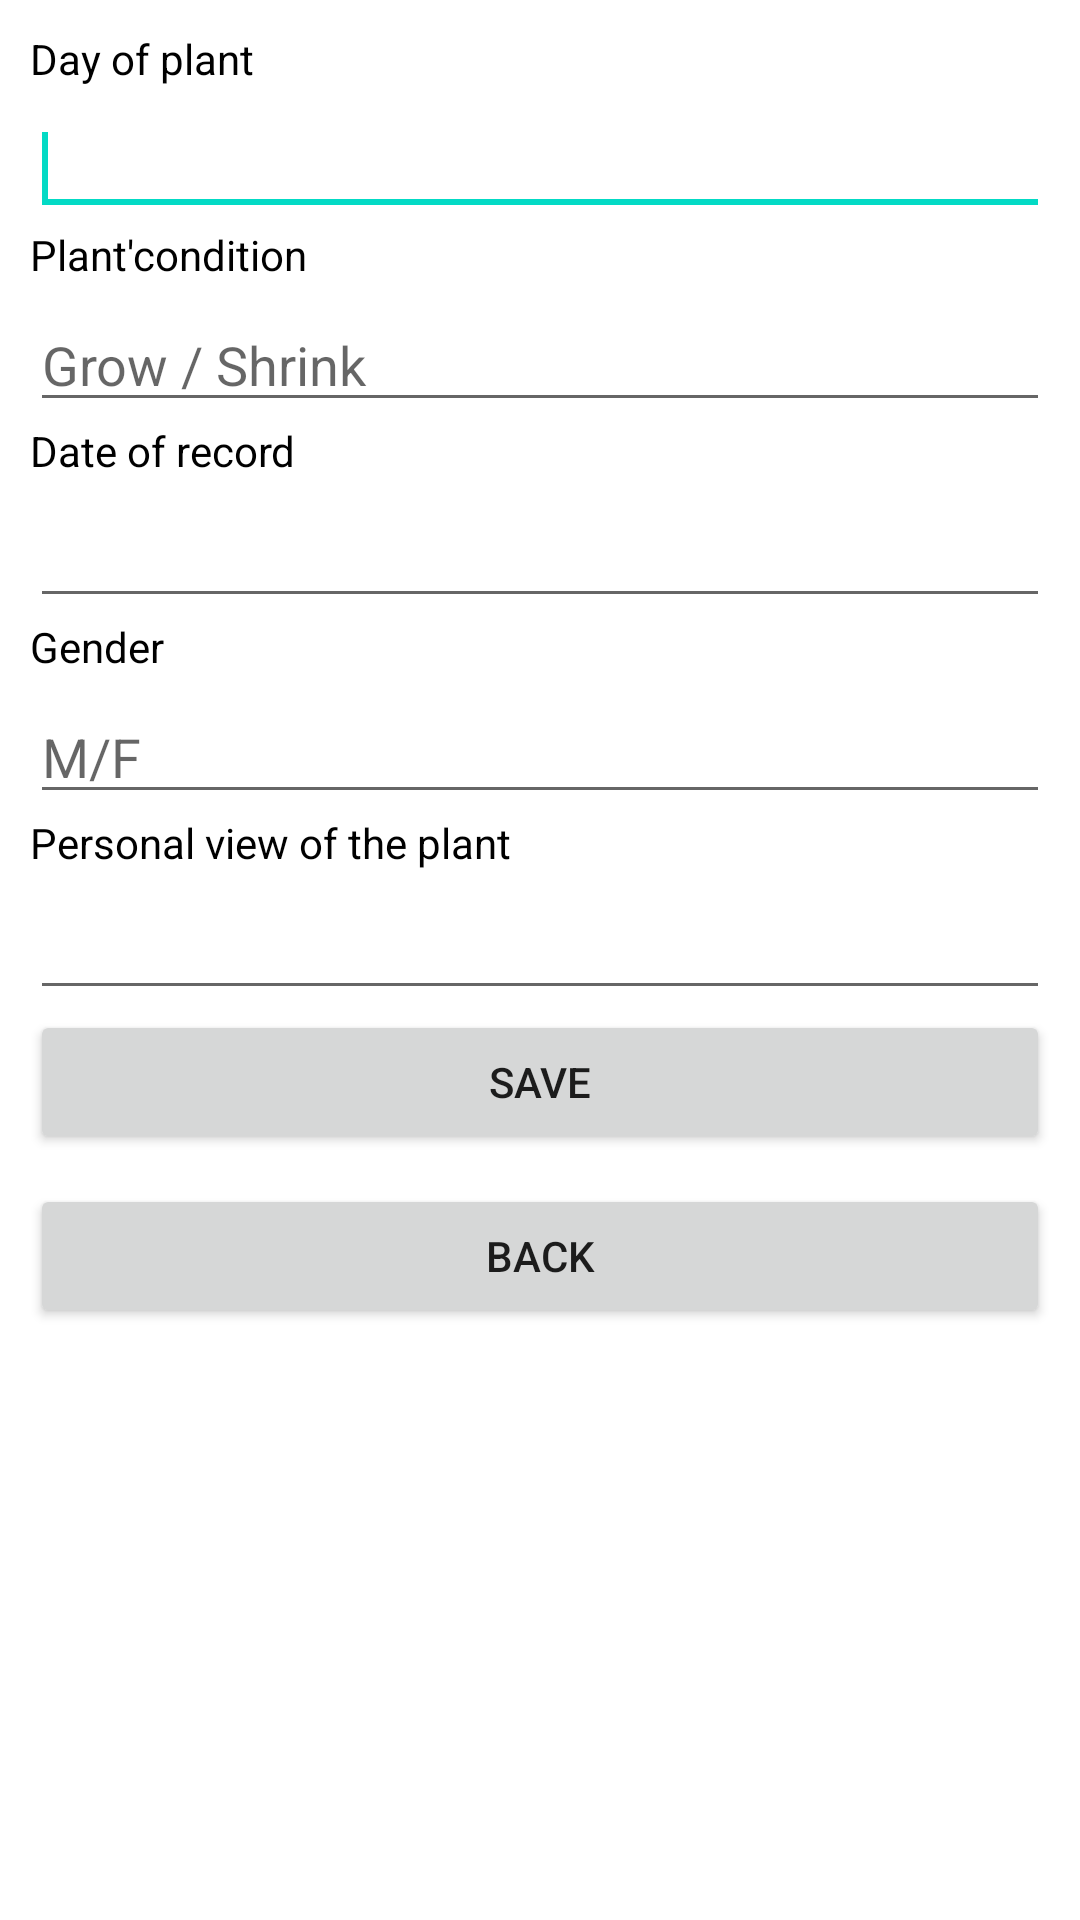

The Android layout XML behind this screen, and the referenced resources:
<!-- AndroidManifest.xml: application theme Theme.Lab3YasminAthira -->
<!-- res/layout/activity_create_biodata.xml -->
<?xml version="1.0" encoding="utf-8"?>
<ScrollView xmlns:android="http://schemas.android.com/apk/res/android"
    xmlns:app="http://schemas.android.com/apk/res-auto"
    xmlns:tools="http://schemas.android.com/tools"
    android:id="@+id/scrollview_biodata"
    android:layout_width="match_parent"
    android:layout_height="match_parent"
    android:orientation="vertical"
    android:padding="10dp"
    tools:context=".CreateBiodataActivity">

    <LinearLayout
        android:layout_width="match_parent"
        android:layout_height="match_parent"
        android:orientation="vertical">

        <TextView
            android:id="@+id/textView1"
            android:layout_width="wrap_content"
            android:layout_height="wrap_content"
            android:layout_marginBottom="5dp"
            android:text="Day of plant"
            android:textColor="@color/black" />

        <EditText
            android:id="@+id/editText1"
            android:layout_width="match_parent"
            android:layout_height="wrap_content"
            android:inputType="number"
            android:maxLength="10">

            <requestFocus />
        </EditText>

        <TextView
            android:id="@+id/textView2"
            android:layout_width="wrap_content"
            android:layout_height="wrap_content"

            android:layout_marginBottom="5dp"
            android:text="Plant'condition"
            android:textColor="@color/black" />

        <EditText
            android:id="@+id/editText2"
            android:layout_width="match_parent"
            android:layout_height="wrap_content"
            android:hint="Grow / Shrink"
            android:inputType="text"
            android:maxLength="20" />

        <TextView
            android:id="@+id/textView3"
            android:layout_width="wrap_content"
            android:layout_height="wrap_content"

            android:layout_marginBottom="5dp"
            android:text="Date of record"
            android:textColor="@color/black" />

        <EditText
            android:id="@+id/editText3"
            android:layout_width="match_parent"
            android:layout_height="wrap_content"
            android:clickable="false"
            android:cursorVisible="false"
            android:focusable="false"
            android:focusableInTouchMode="false"
            android:hint=""
            android:inputType="date" />

        <TextView
            android:id="@+id/textView4"
            android:layout_width="wrap_content"
            android:layout_height="wrap_content"

            android:layout_marginBottom="5dp"
            android:text="Gender"
            android:textColor="@color/black" />

        <EditText
            android:id="@+id/editText4"
            android:layout_width="match_parent"
            android:layout_height="wrap_content"
            android:hint="M/F"
            android:inputType="text"
            android:maxLength="1" />

        <TextView
            android:id="@+id/textView5"
            android:layout_width="wrap_content"
            android:layout_height="wrap_content"

            android:layout_marginBottom="5dp"
            android:text="Personal view of the plant"
            android:textColor="@color/black" />

        <EditText
            android:id="@+id/editText5"
            android:layout_width="match_parent"
            android:layout_height="wrap_content" />

        <Button
            android:id="@+id/button1"
            android:layout_width="match_parent"
            android:layout_height="wrap_content"
            android:layout_marginBottom="10dp"
            android:text="SAVE" />

        <Button
            android:id="@+id/button2"
            android:layout_width="match_parent"
            android:layout_height="wrap_content"
            android:text="BACK" />

    </LinearLayout>
</ScrollView>
<!-- resources referenced by this layout -->
<resources>
  <style name="Theme.Lab3YasminAthira" parent="Theme.MaterialComponents.DayNight.DarkActionBar">
          
          <item name="colorPrimary">@color/purple_500</item>
          <item name="colorPrimaryVariant">@color/purple_700</item>
          <item name="colorOnPrimary">@color/white</item>
          
          <item name="colorSecondary">@color/teal_200</item>
          <item name="colorSecondaryVariant">@color/teal_700</item>
          <item name="colorOnSecondary">@color/black</item>
          
          <item name="android:statusBarColor" tools:targetApi="l">?attr/colorPrimaryVariant</item>
          
      </style>
  <!-- not gathered from this repository: default colours our renderer supplied (Android Studio template values) -->
  <color name="purple_500">#FF6200EE</color>
  <color name="purple_700">#FF3700B3</color>
  <color name="teal_200">#FF03DAC5</color>
  <color name="teal_700">#FF018786</color>
  <color name="black">#FF000000</color>
  <color name="white">#FFFFFFFF</color>
</resources>
